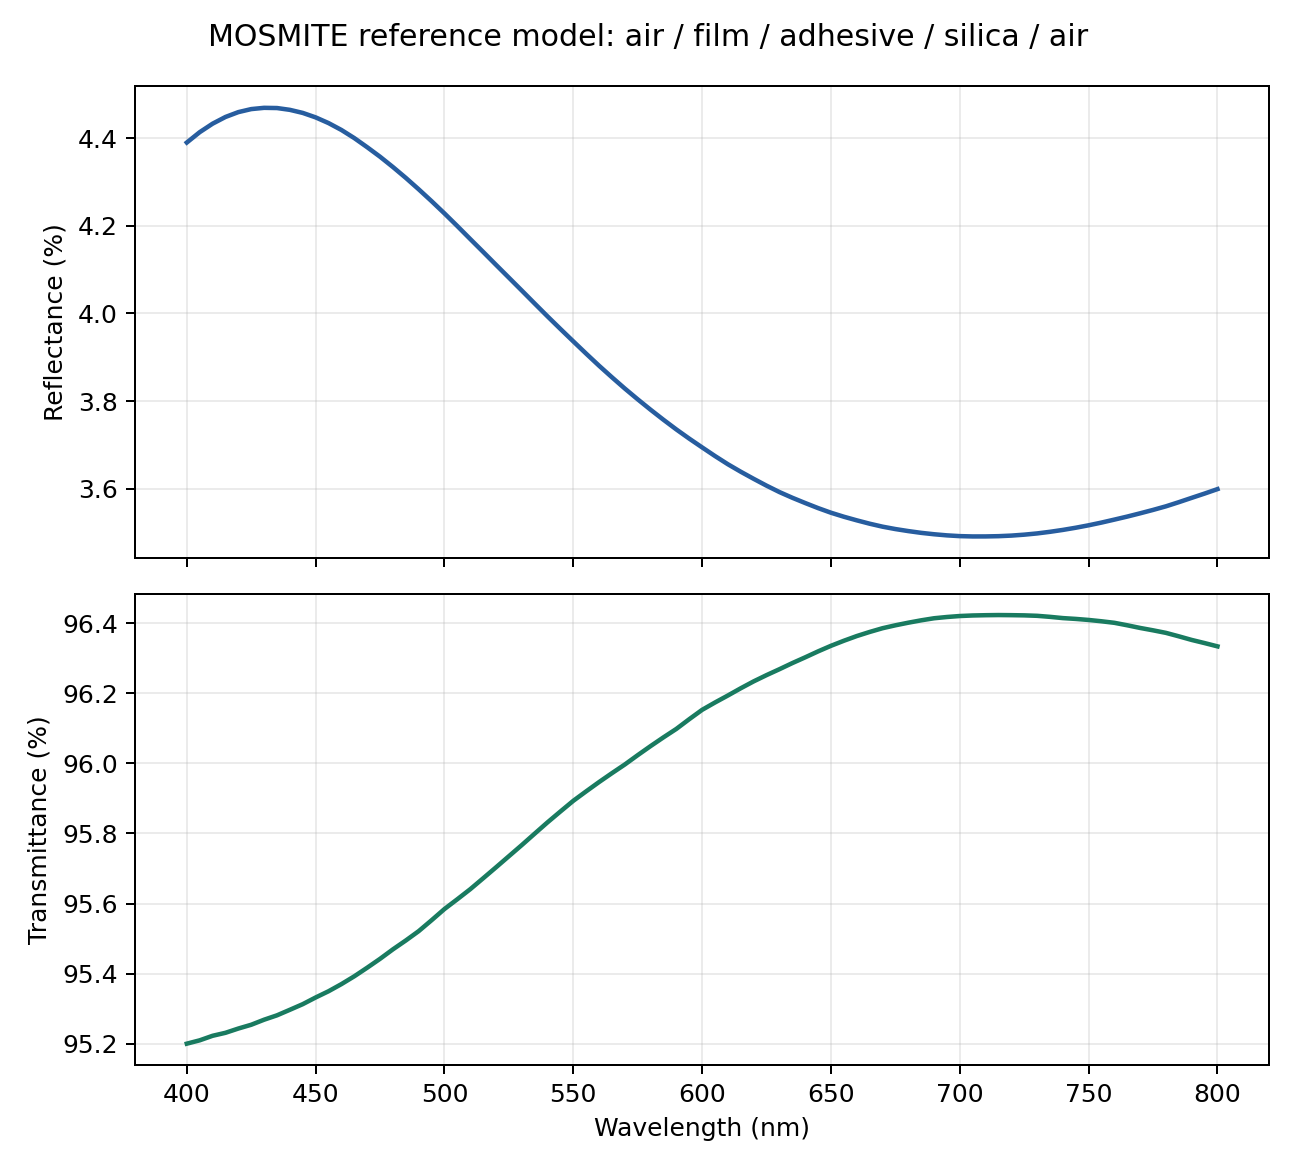

The data file committed next to this chart (first rows):
wavelength_nm, R, T, A, phase_average_error, seconds
400.0, 0.0439, 0.952, 0.004094, 3.3306690738754696e-16, 18.75
405.0, 0.04414, 0.9521, 0.003763, 1.1102230246251565e-16, 13.94
410.0, 0.04433, 0.9522, 0.00344, 2.7755575615628914e-17, 13.93
415.0, 0.04448, 0.9523, 0.003201, 3.608224830031759e-16, 13.9
420.0, 0.0446, 0.9524, 0.002968, 3.885780586188048e-16, 13.89
425.0, 0.04466, 0.9525, 0.002791, 3.3306690738754696e-16, 13.89
430.0, 0.04469, 0.9527, 0.002619, 2.220446049250313e-16, 13.91
435.0, 0.04469, 0.9528, 0.002499, 1.1102230246251565e-16, 13.89
440.0, 0.04465, 0.953, 0.002382, 1.1102230246251565e-16, 13.89
445.0, 0.04458, 0.9531, 0.002291, 3.3306690738754696e-16, 13.88
450.0, 0.04448, 0.9533, 0.002203, 2.220446049250313e-16, 13.9
455.0, 0.04435, 0.9535, 0.002156, 4.440892098500626e-16, 13.9
460.0, 0.04419, 0.9537, 0.002109, 4.440892098500626e-16, 13.9
465.0, 0.044, 0.9539, 0.002071, 4.440892098500626e-16, 13.91
470.0, 0.04379, 0.9542, 0.002035, 2.914335439641036e-16, 13.9
475.0, 0.04358, 0.9544, 0.001999, 4.440892098500626e-16, 13.9
480.0, 0.04334, 0.9547, 0.001963, 4.440892098500626e-16, 13.9
485.0, 0.04309, 0.9549, 0.001958, 2.220446049250313e-16, 13.9
490.0, 0.04283, 0.9552, 0.001953, 3.8163916471489756e-16, 13.92
495.0, 0.04256, 0.9555, 0.001912, 3.469446951953614e-16, 13.93
500.0, 0.04228, 0.9558, 0.001872, 2.498001805406602e-16, 14.63
505.0, 0.04199, 0.9561, 0.001882, 2.498001805406602e-16, 14.84
510.0, 0.0417, 0.9564, 0.001892, 4.440892098500626e-16, 14.72
515.0, 0.04141, 0.9567, 0.001874, 4.440892098500626e-16, 14.7
520.0, 0.04111, 0.957, 0.001856, 3.3306690738754696e-16, 14.79
525.0, 0.04082, 0.9574, 0.001832, 3.7470027081099033e-16, 14.53
530.0, 0.04052, 0.9577, 0.001809, 4.440892098500626e-16, 14.93
535.0, 0.04023, 0.958, 0.001779, 4.440892098500626e-16, 14.65
540.0, 0.03993, 0.9583, 0.00175, 1.1102230246251565e-16, 14.56
545.0, 0.03965, 0.9586, 0.001728, 1.3183898417423734e-16, 14.27
550.0, 0.03936, 0.9589, 0.001706, 1.5265566588595902e-16, 14.29
555.0, 0.03908, 0.9592, 0.001716, 3.469446951953614e-17, 14.33
560.0, 0.03881, 0.9595, 0.001727, 5.551115123125783e-16, 14.35
565.0, 0.03854, 0.9597, 0.001737, 2.220446049250313e-16, 14.34
570.0, 0.03829, 0.96, 0.001747, 3.3306690738754696e-16, 14.24
575.0, 0.03804, 0.9602, 0.001726, 3.5388358909926865e-16, 14.28
580.0, 0.0378, 0.9605, 0.001706, 2.220446049250313e-16, 14.24
585.0, 0.03757, 0.9607, 0.001685, 3.400058012914542e-16, 14.36
590.0, 0.03735, 0.961, 0.001665, 1.3183898417423734e-16, 14.59
595.0, 0.03714, 0.9613, 0.001598, 2.706168622523819e-16, 14.74
600.0, 0.03694, 0.9615, 0.001531, 3.469446951953614e-17, 14.66
605.0, 0.03675, 0.9617, 0.001519, 5.204170427930421e-16, 14.61
610.0, 0.03656, 0.9619, 0.001507, 5.551115123125783e-16, 14.68
615.0, 0.03639, 0.9621, 0.001471, 4.440892098500626e-16, 14.61
620.0, 0.03623, 0.9623, 0.001437, 4.926614671774132e-16, 14.79
625.0, 0.03607, 0.9625, 0.001414, 2.636779683484747e-16, 14.67
630.0, 0.03592, 0.9627, 0.001392, 4.440892098500626e-16, 14.8
635.0, 0.03579, 0.9629, 0.001347, 5.620504062164855e-16, 14.67
640.0, 0.03567, 0.963, 0.001303, 2.636779683484747e-16, 14.7
645.0, 0.03556, 0.9632, 0.001249, 5.551115123125783e-16, 14.61
650.0, 0.03545, 0.9634, 0.001196, 1.249000902703301e-16, 14.84
655.0, 0.03536, 0.9635, 0.001143, 2.983724378680108e-16, 14.61
660.0, 0.03528, 0.9636, 0.001091, 5.065392549852277e-16, 14.7
665.0, 0.0352, 0.9637, 0.001052, 6.661338147750939e-16, 14.61
670.0, 0.03514, 0.9639, 0.001012, 5.551115123125783e-16, 14.61
675.0, 0.03508, 0.9639, 0.0009839, 4.0245584642661925e-16, 14.59
680.0, 0.03503, 0.964, 0.0009557, 1.6653345369377348e-16, 14.6
685.0, 0.03499, 0.9641, 0.0009285, 2.220446049250313e-16, 14.56
690.0, 0.03496, 0.9641, 0.0009016, 6.661338147750939e-16, 14.57
695.0, 0.03494, 0.9642, 0.000891, 4.440892098500626e-16, 14.25
... 21 more rows
